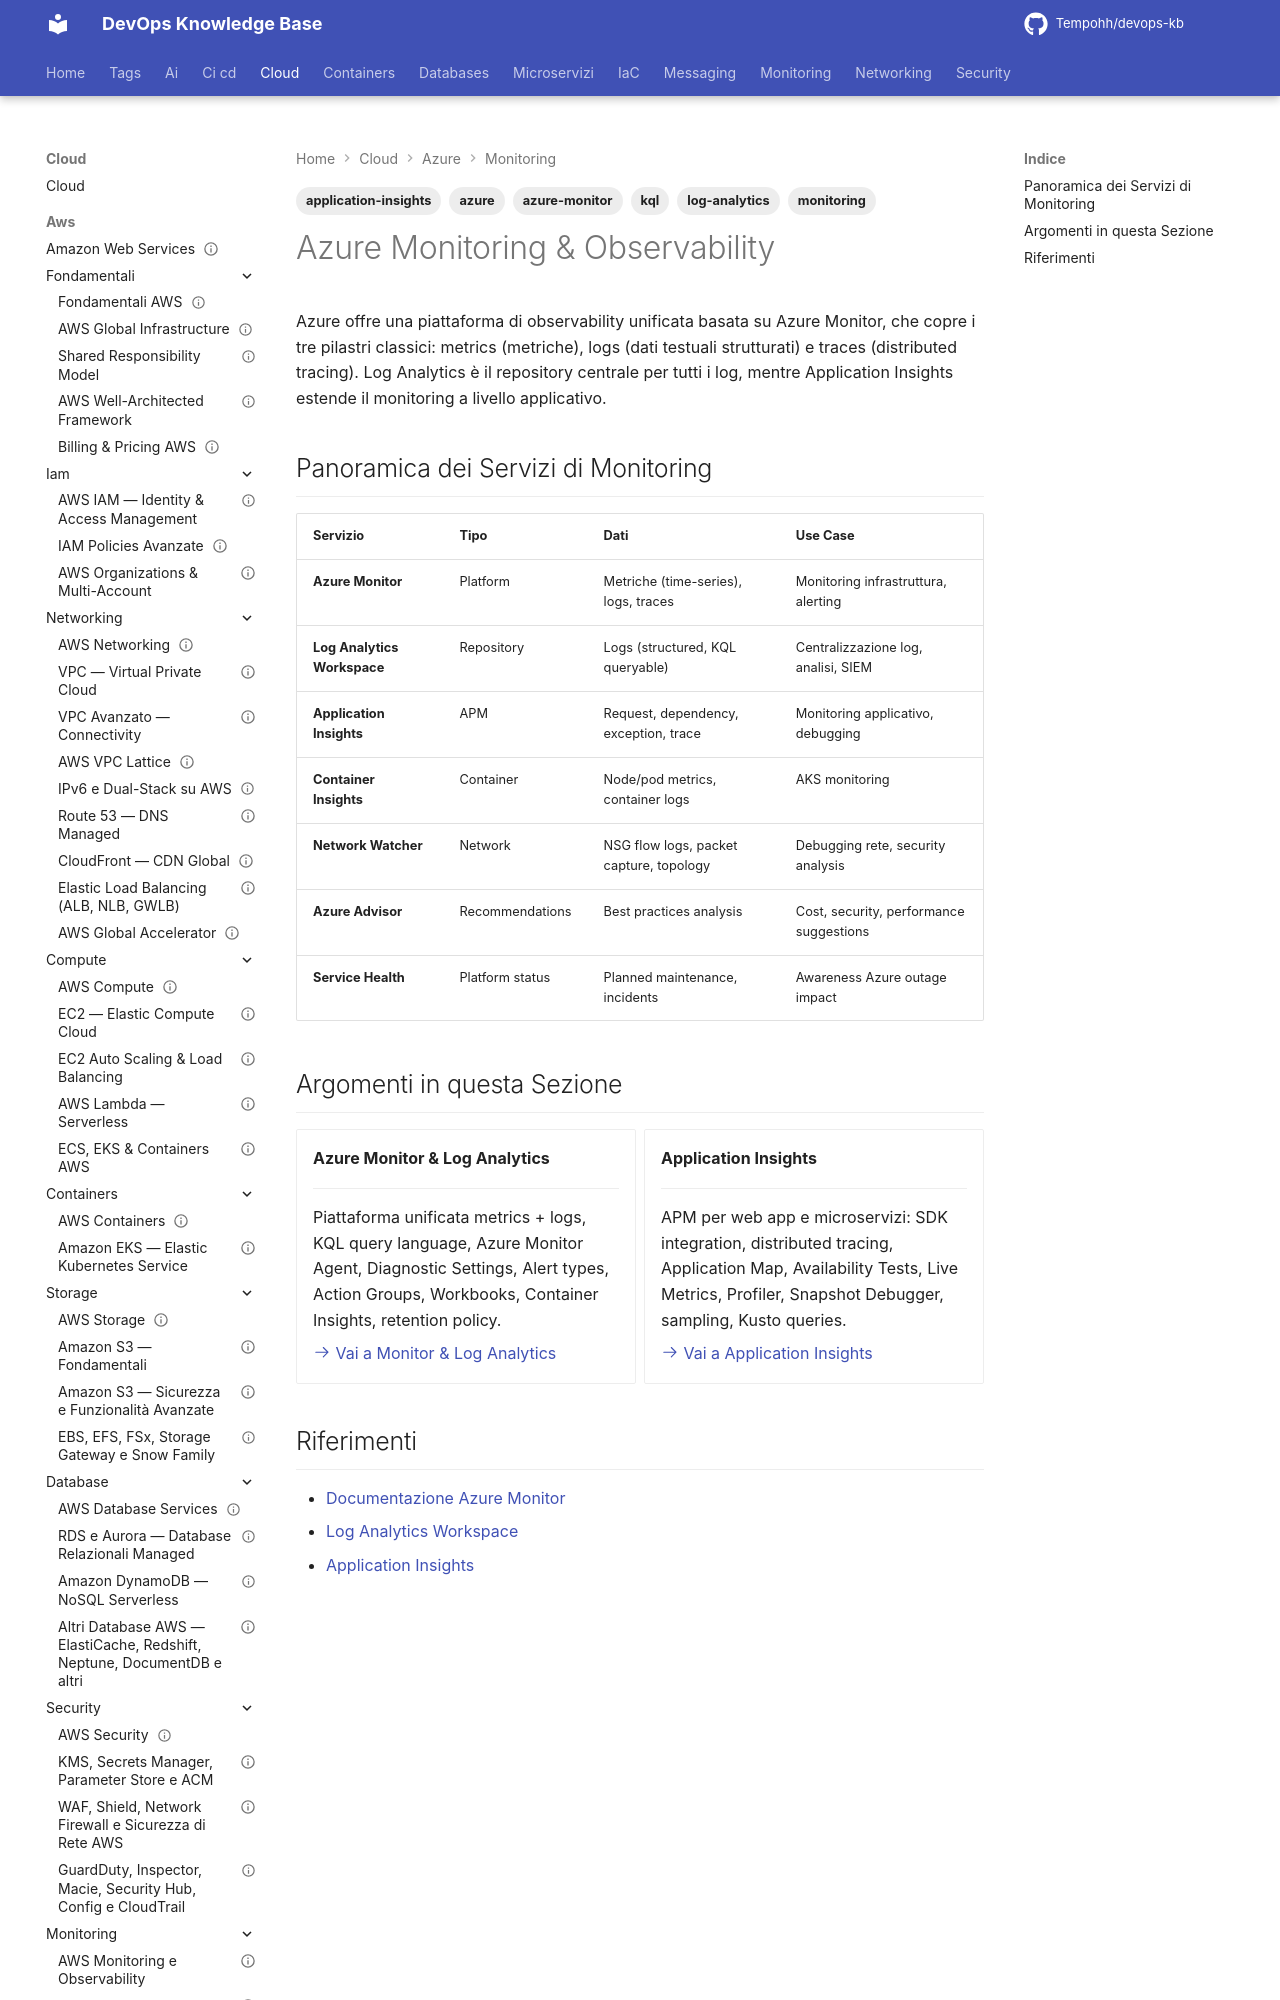

repository: Tempohh/devops-kb · page: cloud/azure/monitoring/_index/index.html · generator: mkdocs

---
title: "Azure Monitoring & Observability"
slug: monitoring-azure
category: cloud
tags: [azure, monitoring, log-analytics, application-insights, azure-monitor, kql]
search_keywords: [Azure Monitor metriche logs, Log Analytics Workspace KQL, Application Insights APM, Azure Monitor Agent AMA, Container Insights AKS, Network Watcher, Azure Advisor recommendations, distributed tracing, diagnostic settings, alert action group]
parent: cloud/azure/_index
related: [cloud/azure/compute/virtual-machines, cloud/azure/compute/aks-containers, cloud/azure/security/defender-sentinel]
official_docs: https://learn.microsoft.com/azure/azure-monitor/
status: complete
difficulty: intermediate
last_updated: 2026-02-26
---

# Azure Monitoring & Observability

Azure offre una piattaforma di observability unificata basata su Azure Monitor, che copre i tre pilastri classici: metrics (metriche), logs (dati testuali strutturati) e traces (distributed tracing). Log Analytics è il repository centrale per tutti i log, mentre Application Insights estende il monitoring a livello applicativo.
